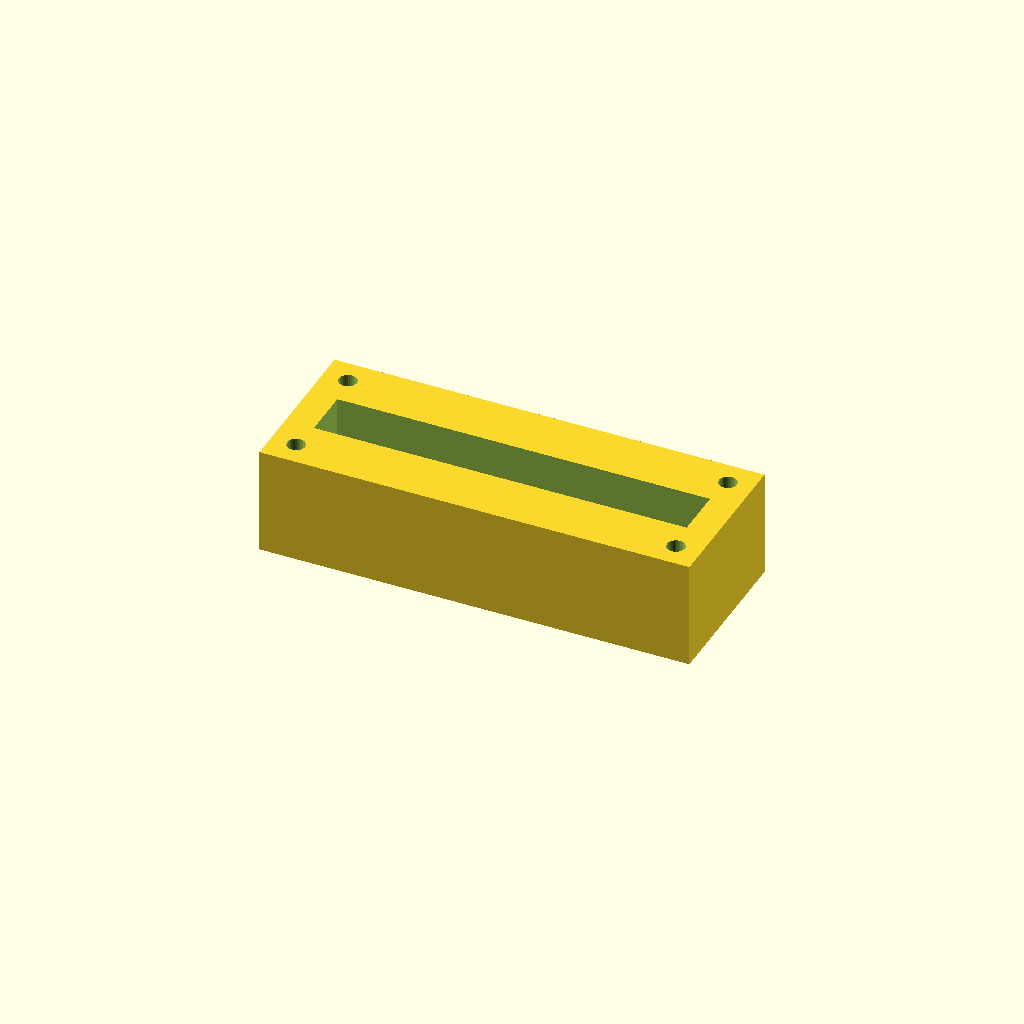
Cell 1: rendered with the file's own defaults.
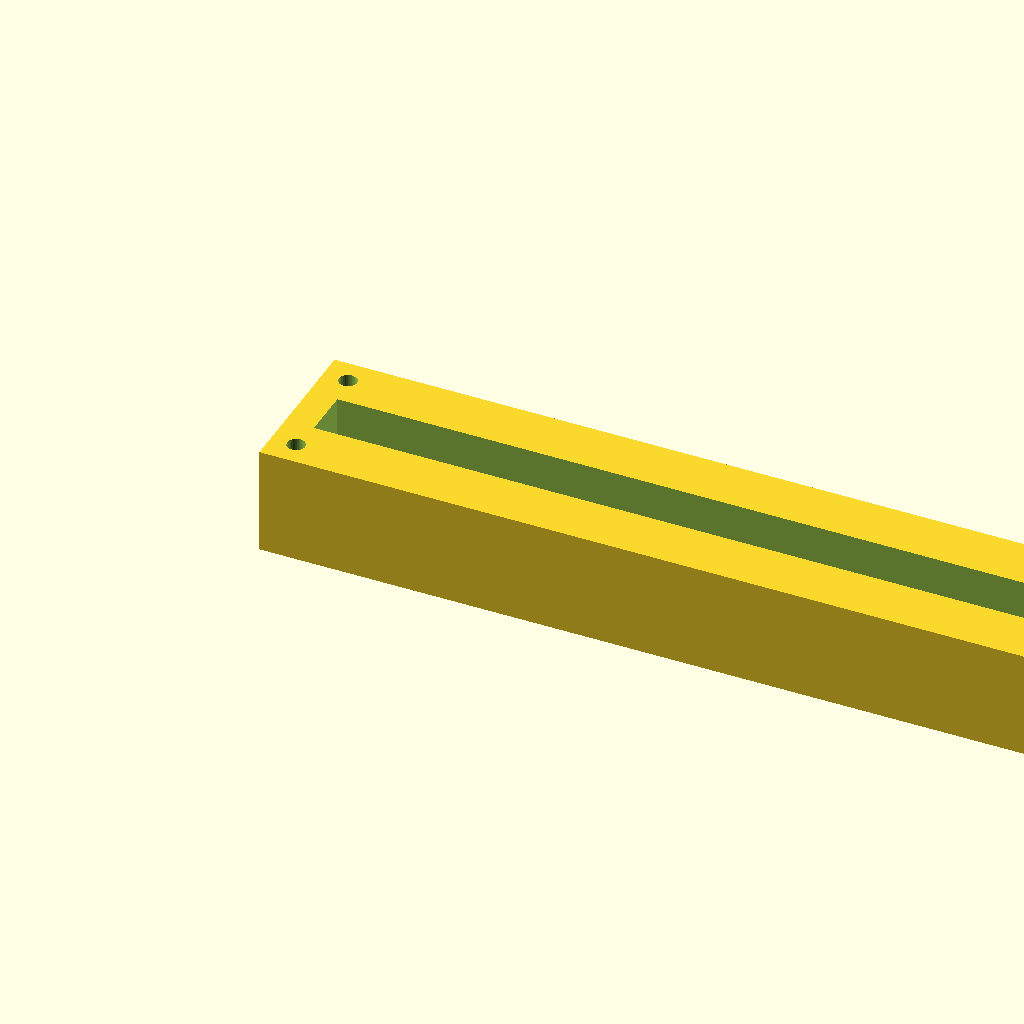
Cell 2: block_l = 240 (everything else at default).
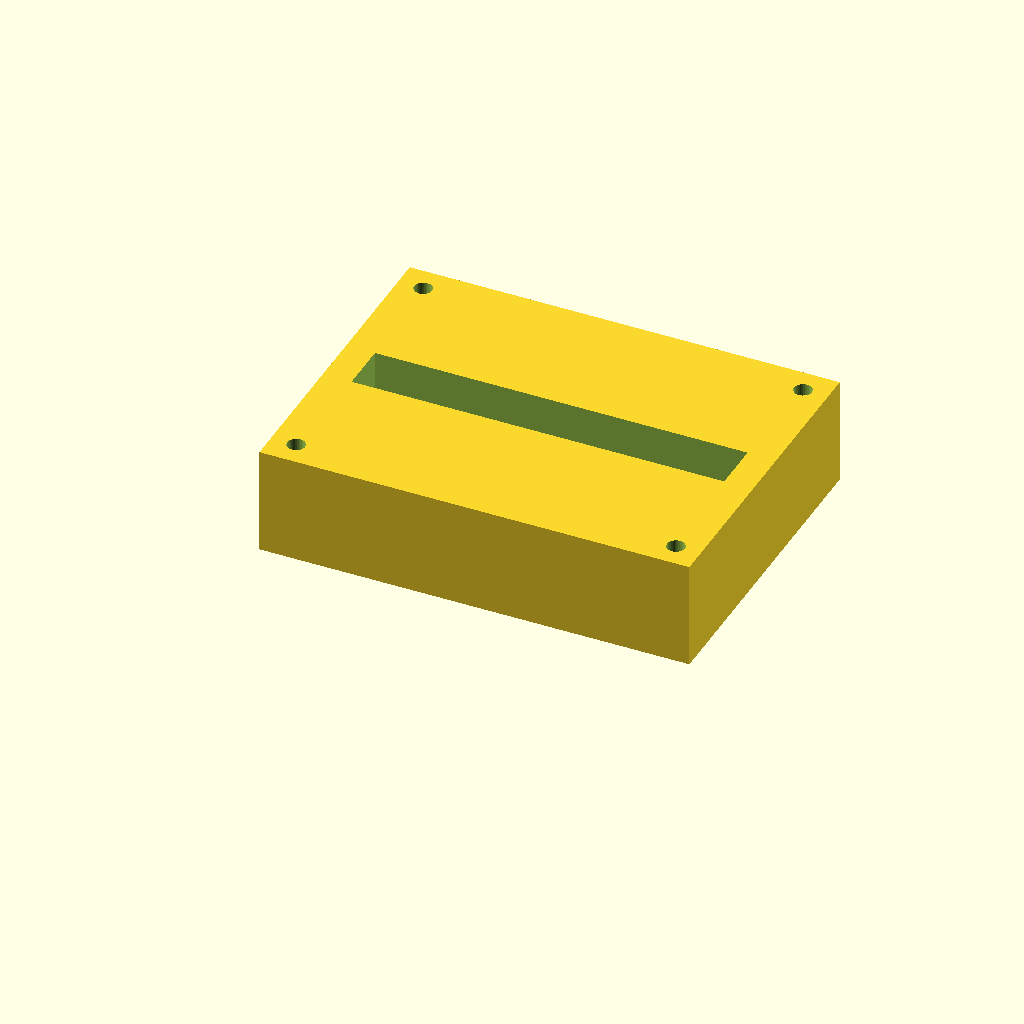
Cell 3 — block_w set to 90, the other parameters unchanged.
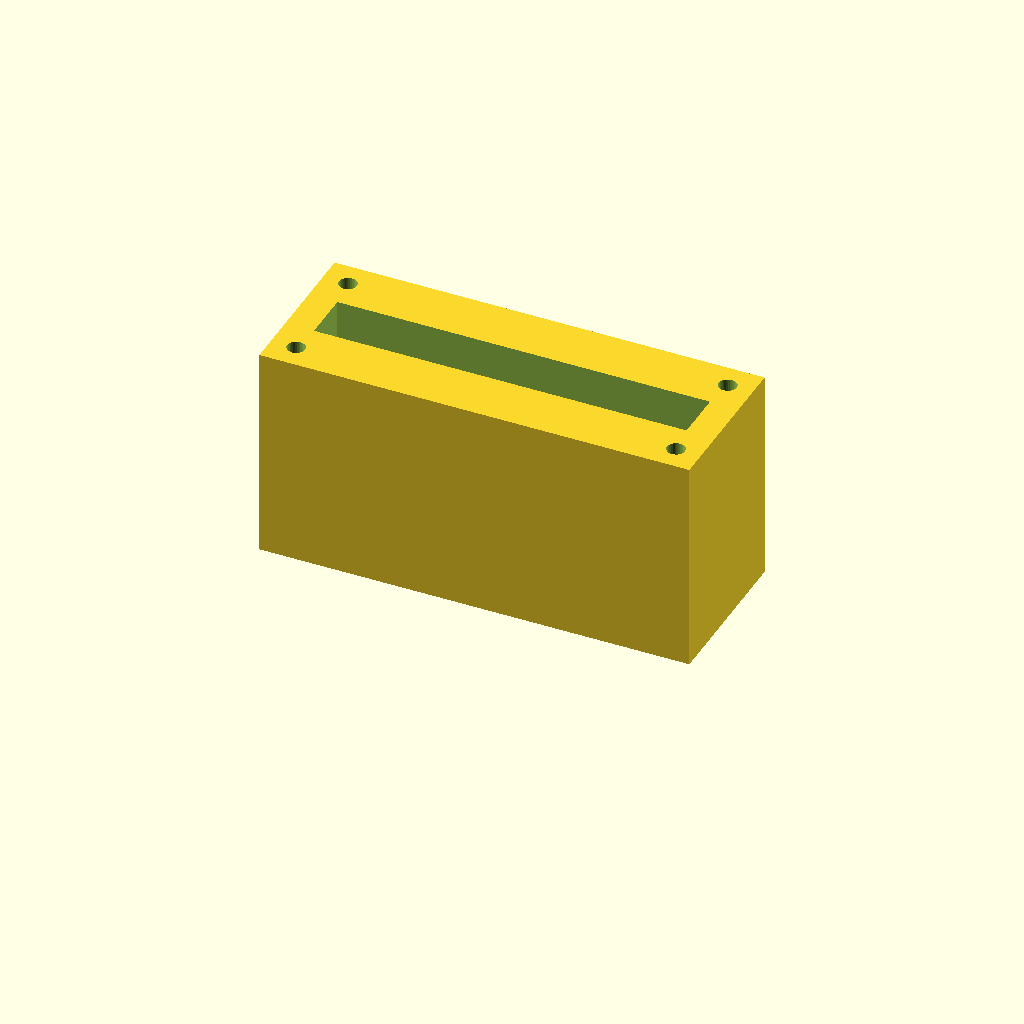
Cell 4 — block_h set to 60, the other parameters unchanged.
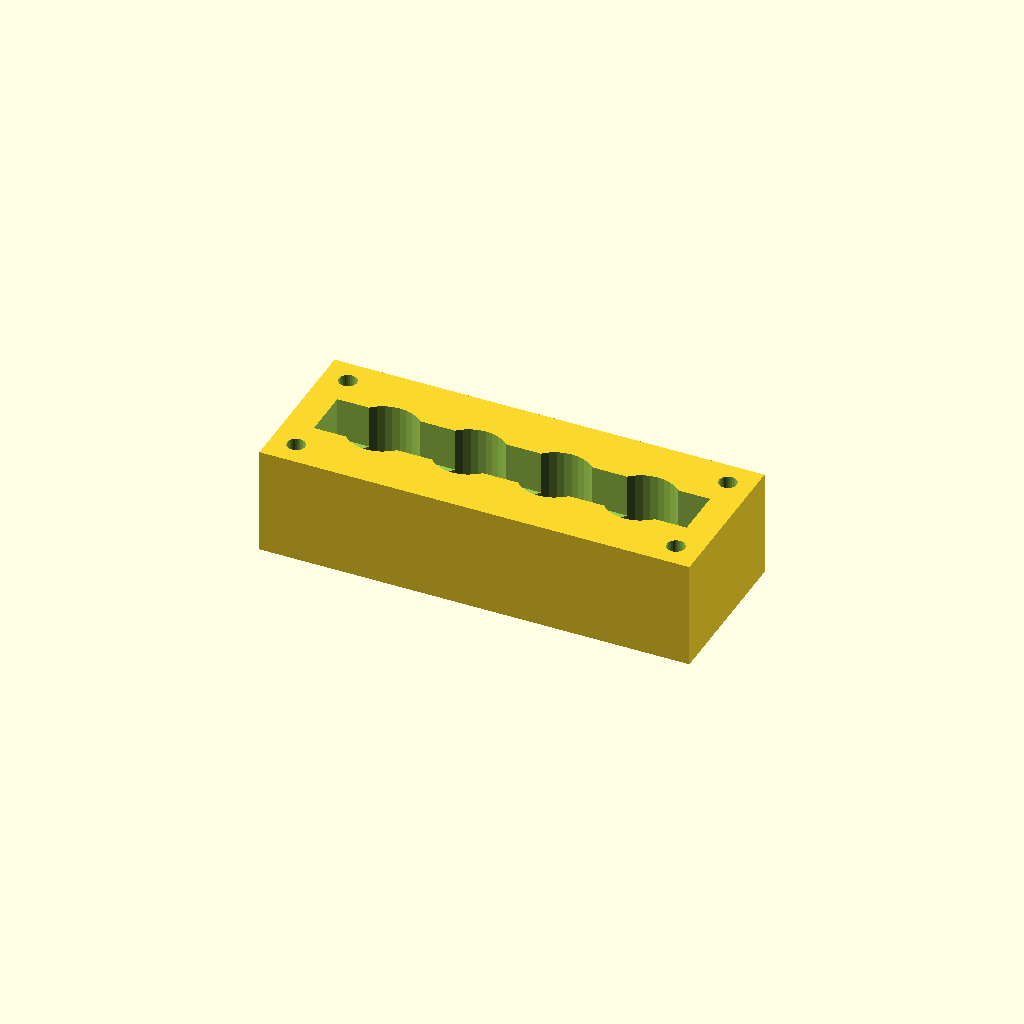
Cell 5 — port_d set to 20, the other parameters unchanged.
All cells are drawn from one camera (rotation 55°, 0°, 25°, orthographic, colour scheme Cornfield), so only the parameter changes between them.
OpenSCAD source file optional_data/data/solid2/manifoldblock/part_0203.scad:
$fn = 32;

// ----------------------------------------------------------------------
// Manifold block: gallery_top manifold
// ----------------------------------------------------------------------

// --- parameters (mm) ---
block_l = 120;            // block length, X
block_w = 45;             // block width, Y
block_h = 30;             // block height, Z
port_d = 10;              // port bore diameter
port_pitch = 24;          // port pitch along X
gallery_d = 14;           // top gallery width, Y
gallery_depth = 12;       // gallery pocket depth
wall_p = 8;               // gallery end wall thickness, X
mnt_d = 5;                // mounting hole diameter
mnt_in = 7;               // mounting hole inset from the edges

n_ports = 4;  // ports in the row
port_x0 = (block_l - (n_ports - 1) * port_pitch) / 2;  // first port X

difference() {
  cube([block_l, block_w, block_h]);
  for (i = [0 : n_ports - 1])
    translate([port_x0 + i * port_pitch, block_w / 2, -1])
      cylinder(h = block_h + 2, d = port_d);
  translate([wall_p, block_w / 2 - gallery_d / 2, block_h - gallery_depth])
    cube([block_l - 2 * wall_p, gallery_d, gallery_depth + 1]);
  for (cx = [mnt_in, block_l - mnt_in])
    for (cy = [mnt_in, block_w - mnt_in])
      translate([cx, cy, -1]) cylinder(h = block_h + 2, d = mnt_d);
}
Parameter table extracted from the source (name, type, default, range or options):
block_l: number, default 120
block_w: number, default 45
block_h: number, default 30
port_d: number, default 10
port_pitch: number, default 24
gallery_d: number, default 14
gallery_depth: number, default 12
wall_p: number, default 8
mnt_d: number, default 5
mnt_in: number, default 7
n_ports: number, default 4
